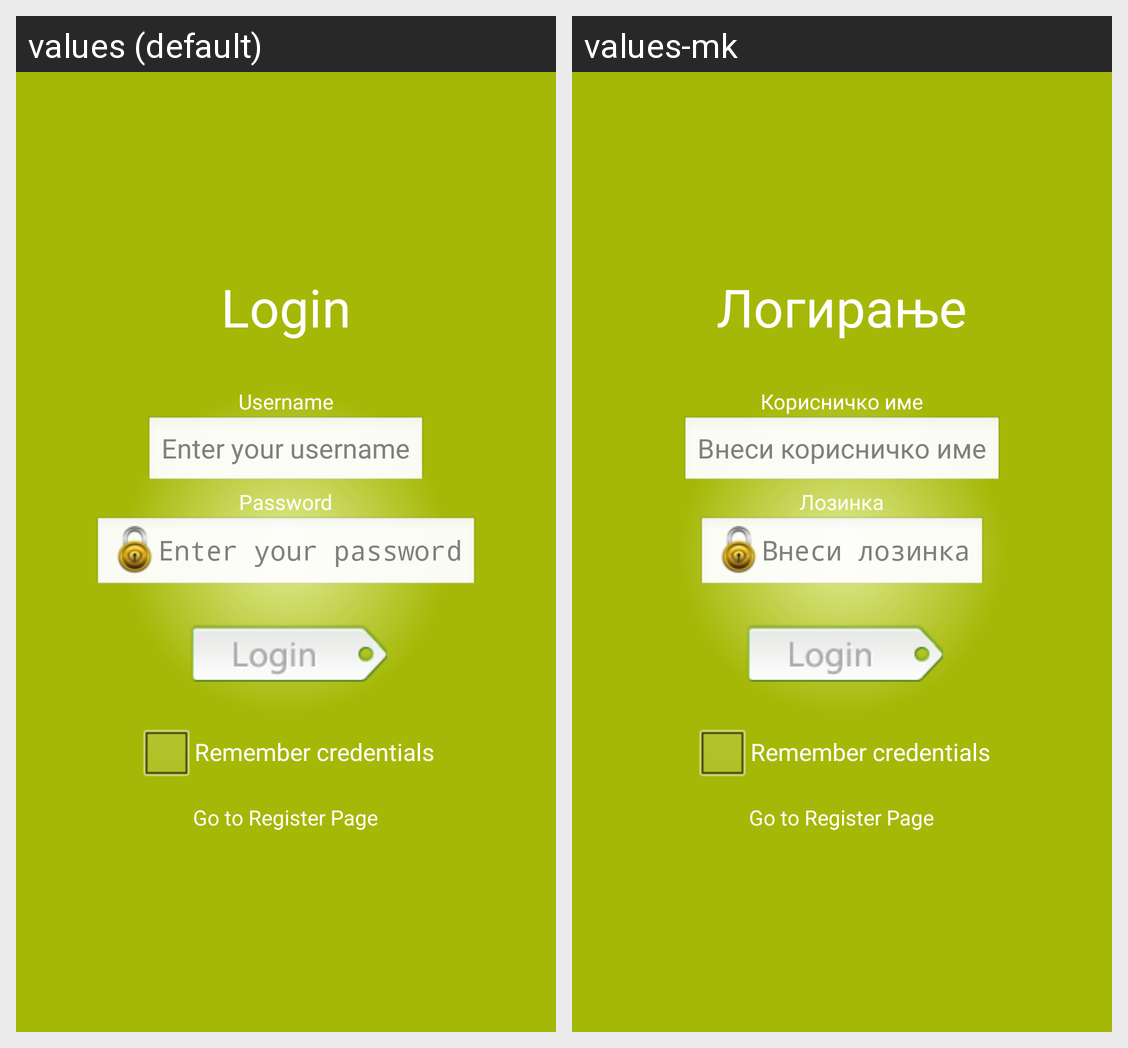

For this localized Android screen grid, give each drawn string resource with its value in every locale shown.
Android screen res/layout/login_layout.xml rendered under 2 locales, left to right: values (default), values-mk. Device: Nexus 5 (rendered at 1080×1920; each locale shown at half size, 540×960, under a caption strip naming it); theme AppTheme.
Strings drawn on this screen, with the default value and each locale's value (text and hints the layout hard-codes, and strings that could not be matched under every locale, appear in the picture but are not listed):

login
  values: Login
  values-mk: Логирање

username
  values: Username
  values-mk: Корисничко име

enter_your_username
  values: Enter your username
  values-mk: Внеси корисничко име

password
  values: Password
  values-mk: Лозинка

enter_your_password
  values: Enter your password
  values-mk: Внеси лозинка
